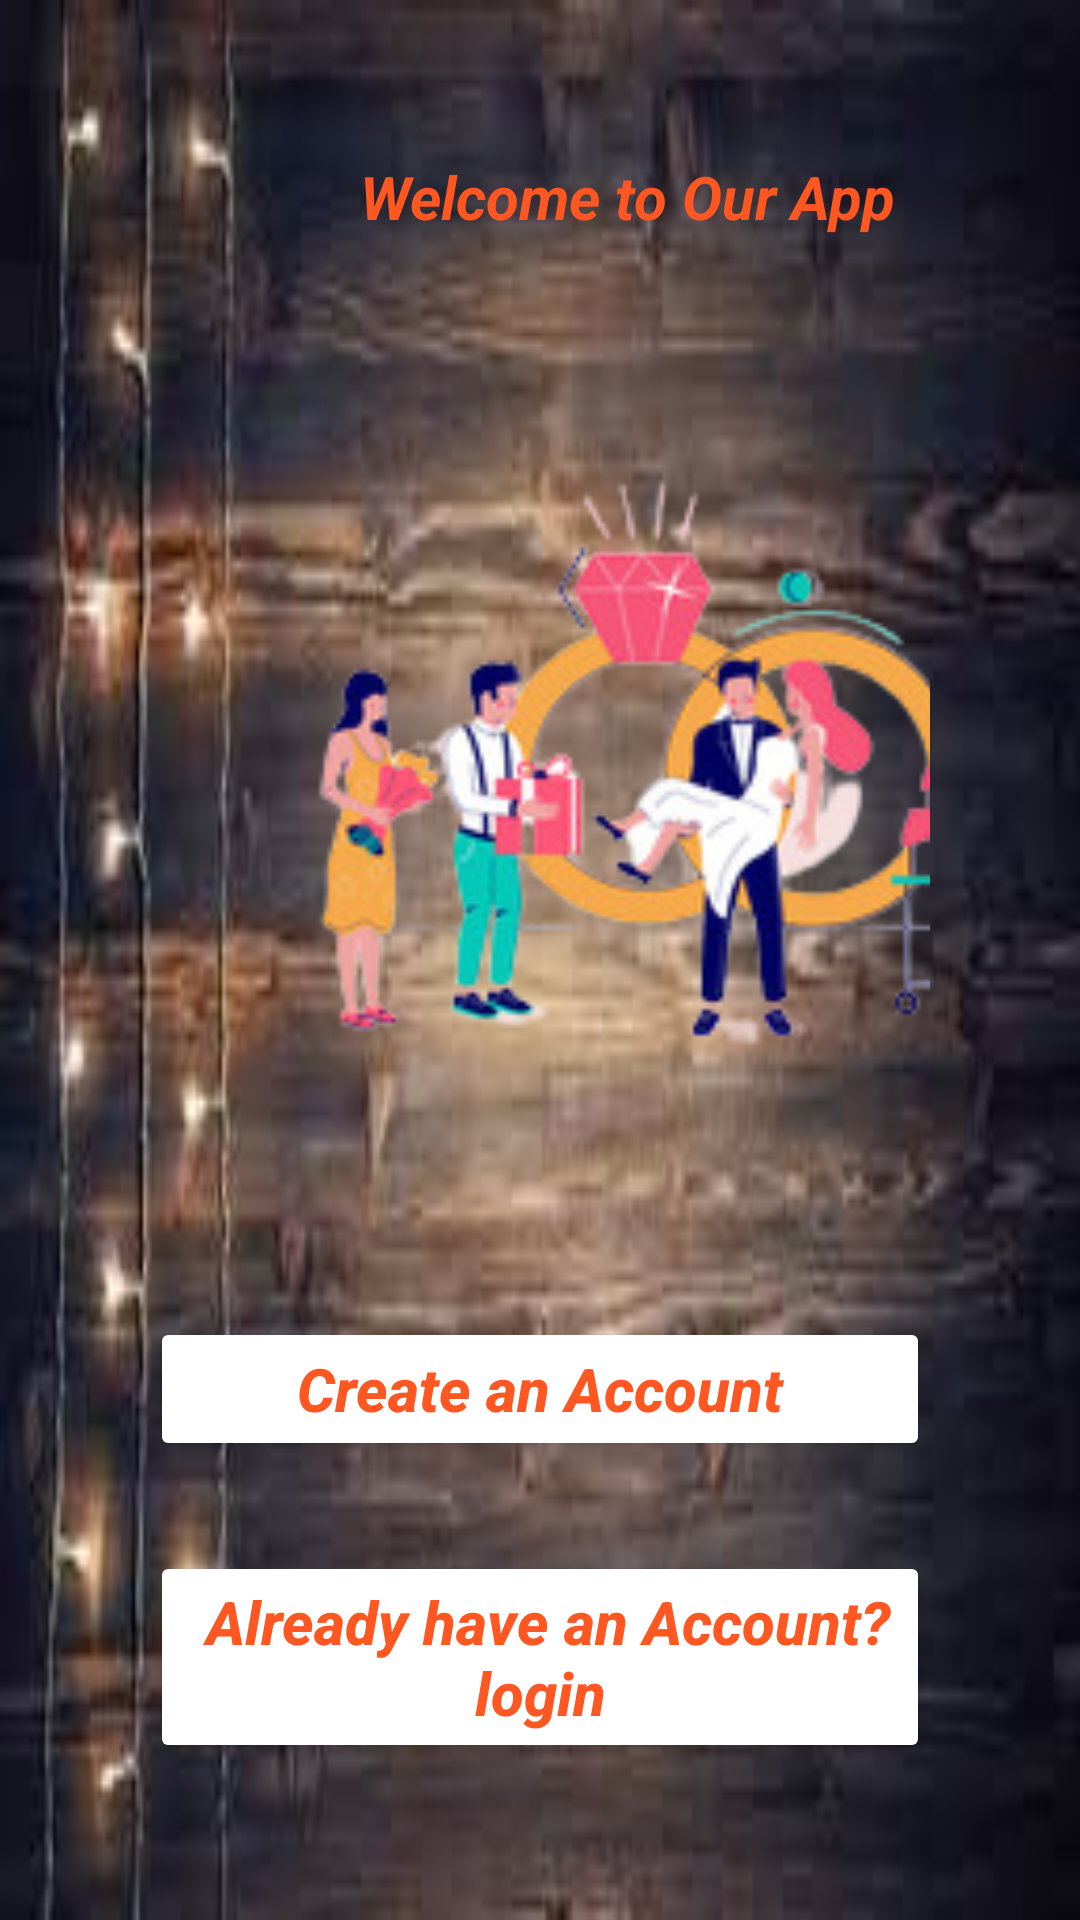

Android layout source for this screen:
<!-- AndroidManifest.xml: application theme Theme.KnotWedding -->
<!-- res/layout/activity_selectipnpage.xml -->
<?xml version="1.0" encoding="utf-8"?>
<LinearLayout xmlns:android="http://schemas.android.com/apk/res/android"
    xmlns:app="http://schemas.android.com/apk/res-auto"
    xmlns:tools="http://schemas.android.com/tools"
    android:layout_width="match_parent"
    android:layout_height="match_parent"
    android:gravity="center"
    android:orientation="vertical"
    android:background="@drawable/back1"
    android:padding="20dp"
    tools:context=".Selectionpage">
    <LinearLayout
        android:layout_width="match_parent"
        android:layout_height="wrap_content"
        android:orientation="vertical"
        android:layout_marginRight="30dp"
        android:layout_marginLeft="30dp">
        <TextView
            android:id="@+id/tvselectionpage"
            android:textColor="#FF5722"
            android:layout_width="wrap_content"
            android:layout_height="wrap_content"
            android:layout_marginLeft="70sp"
            android:textSize="20sp"
            android:textStyle="bold|italic"

            android:text="Welcome to Our App"/>




        <ImageView
            android:id="@+id/imageView"
            android:layout_marginLeft="30sp"
            android:layout_width="350dp"
            android:layout_height="350dp"
            app:srcCompat="@drawable/image20" />
    <Button
        android:layout_marginTop="10dp"
        android:id="@+id/btn1"
        android:layout_width="match_parent"
        android:layout_height="wrap_content"
        android:clickable="true"
        android:text="Create an Account"
        android:textAllCaps="false"
        android:textSize="20sp"
        android:textColor="#FF5722"
        android:backgroundTint="#FFFF"
        android:textStyle="bold|italic" ></Button>
    <Button
        android:layout_marginTop="30dp"
        android:id="@+id/btn2"
        android:layout_width="match_parent"
        android:layout_height="wrap_content"
        android:textAllCaps="false"
        android:clickable="true"
        android:text=" Already have an Account?login"
        android:textSize="20sp"
        android:backgroundTint="#FFFF"
        android:textColor="#FF5722"
        android:textStyle="bold|italic" ></Button>


</LinearLayout>

</LinearLayout>
<!-- resources referenced by this layout -->
<resources>
  <!-- drawable back1: png bitmap (drawable, 7373 bytes) -->
  <!-- drawable image20: png bitmap (drawable, 45210 bytes) -->
  <style name="Theme.KnotWedding" parent="Theme.MaterialComponents.DayNight.NoActionBar">
          
          <item name="colorPrimary">@color/purple_500</item>
          <item name="colorPrimaryVariant">@color/purple_700</item>
          <item name="colorOnPrimary">@color/white</item>
          
          <item name="colorSecondary">@color/teal_200</item>
          <item name="colorSecondaryVariant">@color/teal_700</item>
          <item name="colorOnSecondary">@color/black</item>
          
          <item name="android:statusBarColor" tools:targetApi="l">?attr/colorPrimaryVariant</item>
          
      </style>
  <!-- not gathered from this repository: default colours our renderer supplied (Android Studio template values) -->
  <color name="purple_500">#FF6200EE</color>
  <color name="purple_700">#FF3700B3</color>
  <color name="teal_200">#FF03DAC5</color>
  <color name="teal_700">#FF018786</color>
  <color name="black">#FF000000</color>
  <color name="white">#FFFFFFFF</color>
</resources>
